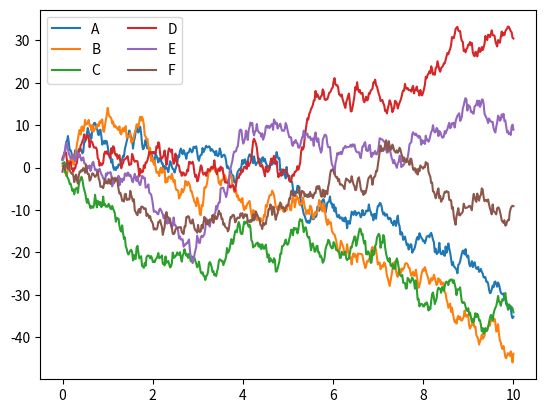

This chart was generated by the following Python code:
# -*- coding: utf-8 -*-
"""
[redacted]
"""

#seaborn 2
import matplotlib.pyplot as plt
import numpy as np
import pandas as pd
import seaborn as sns
sns.set
rng = np.random.RandomState(0)
x = np.linspace(0,10, 500)
y = np.cumsum(rng.randn(500,6),0)
print(y.sum())
plt.plot(x,y)
plt.legend('ABCDEF', ncol=2, loc='upper left')
plt.show()
